6-way image classification set "Preprocessed_RiceLeafsv" from GitHub (shirleydhinakar/Plant-Leaf-Disease-Detection); label vocabulary: bacterial leaf blight, brown spot, healthy, leaf blast, leaf scald, narrow brown spot.

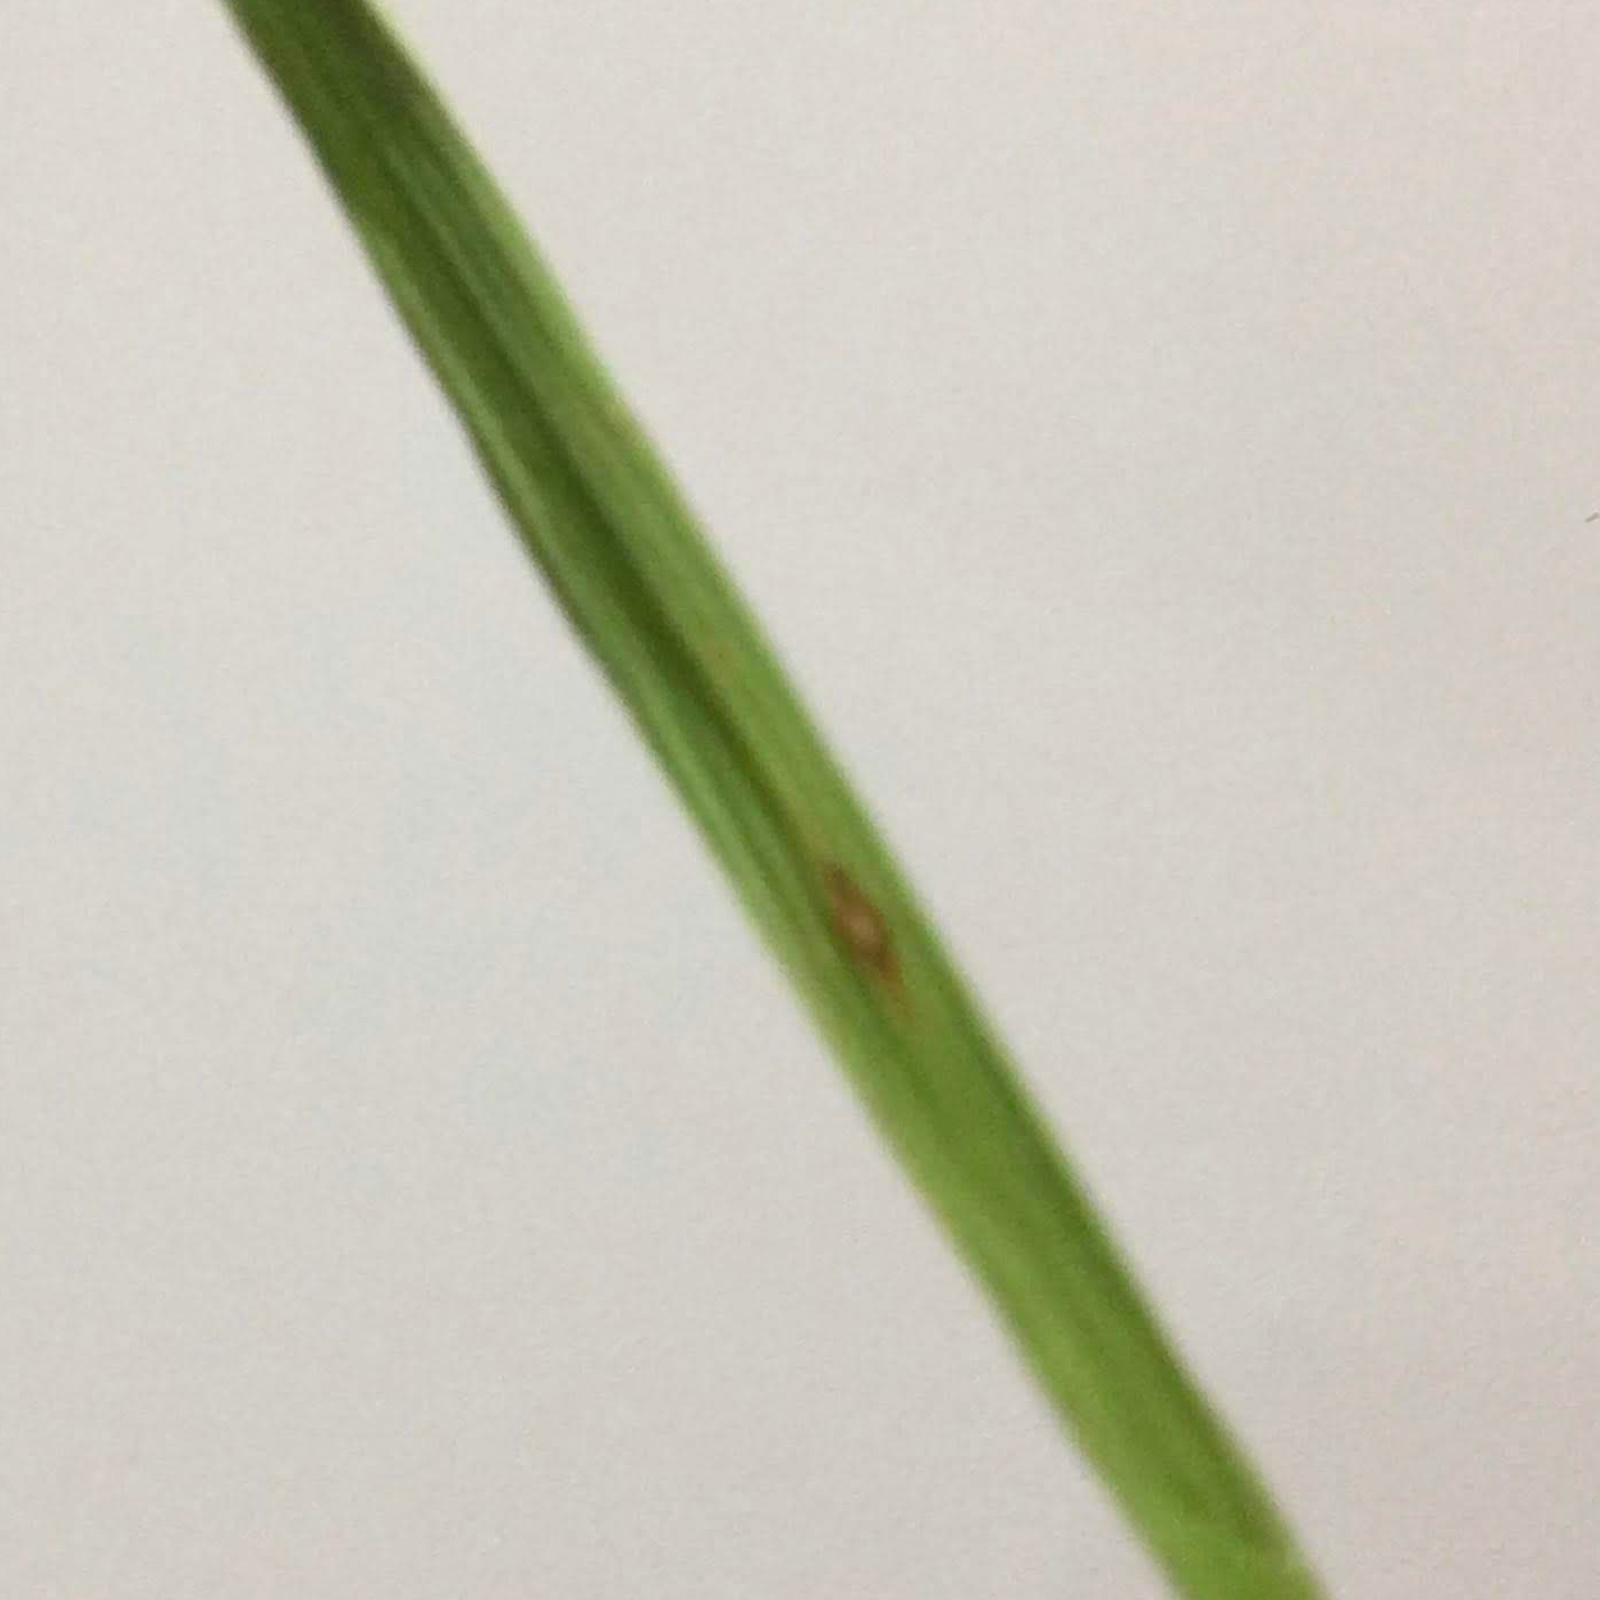
Label: leaf blast

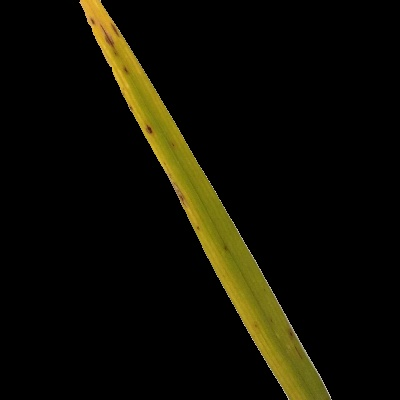
Label: brown spot

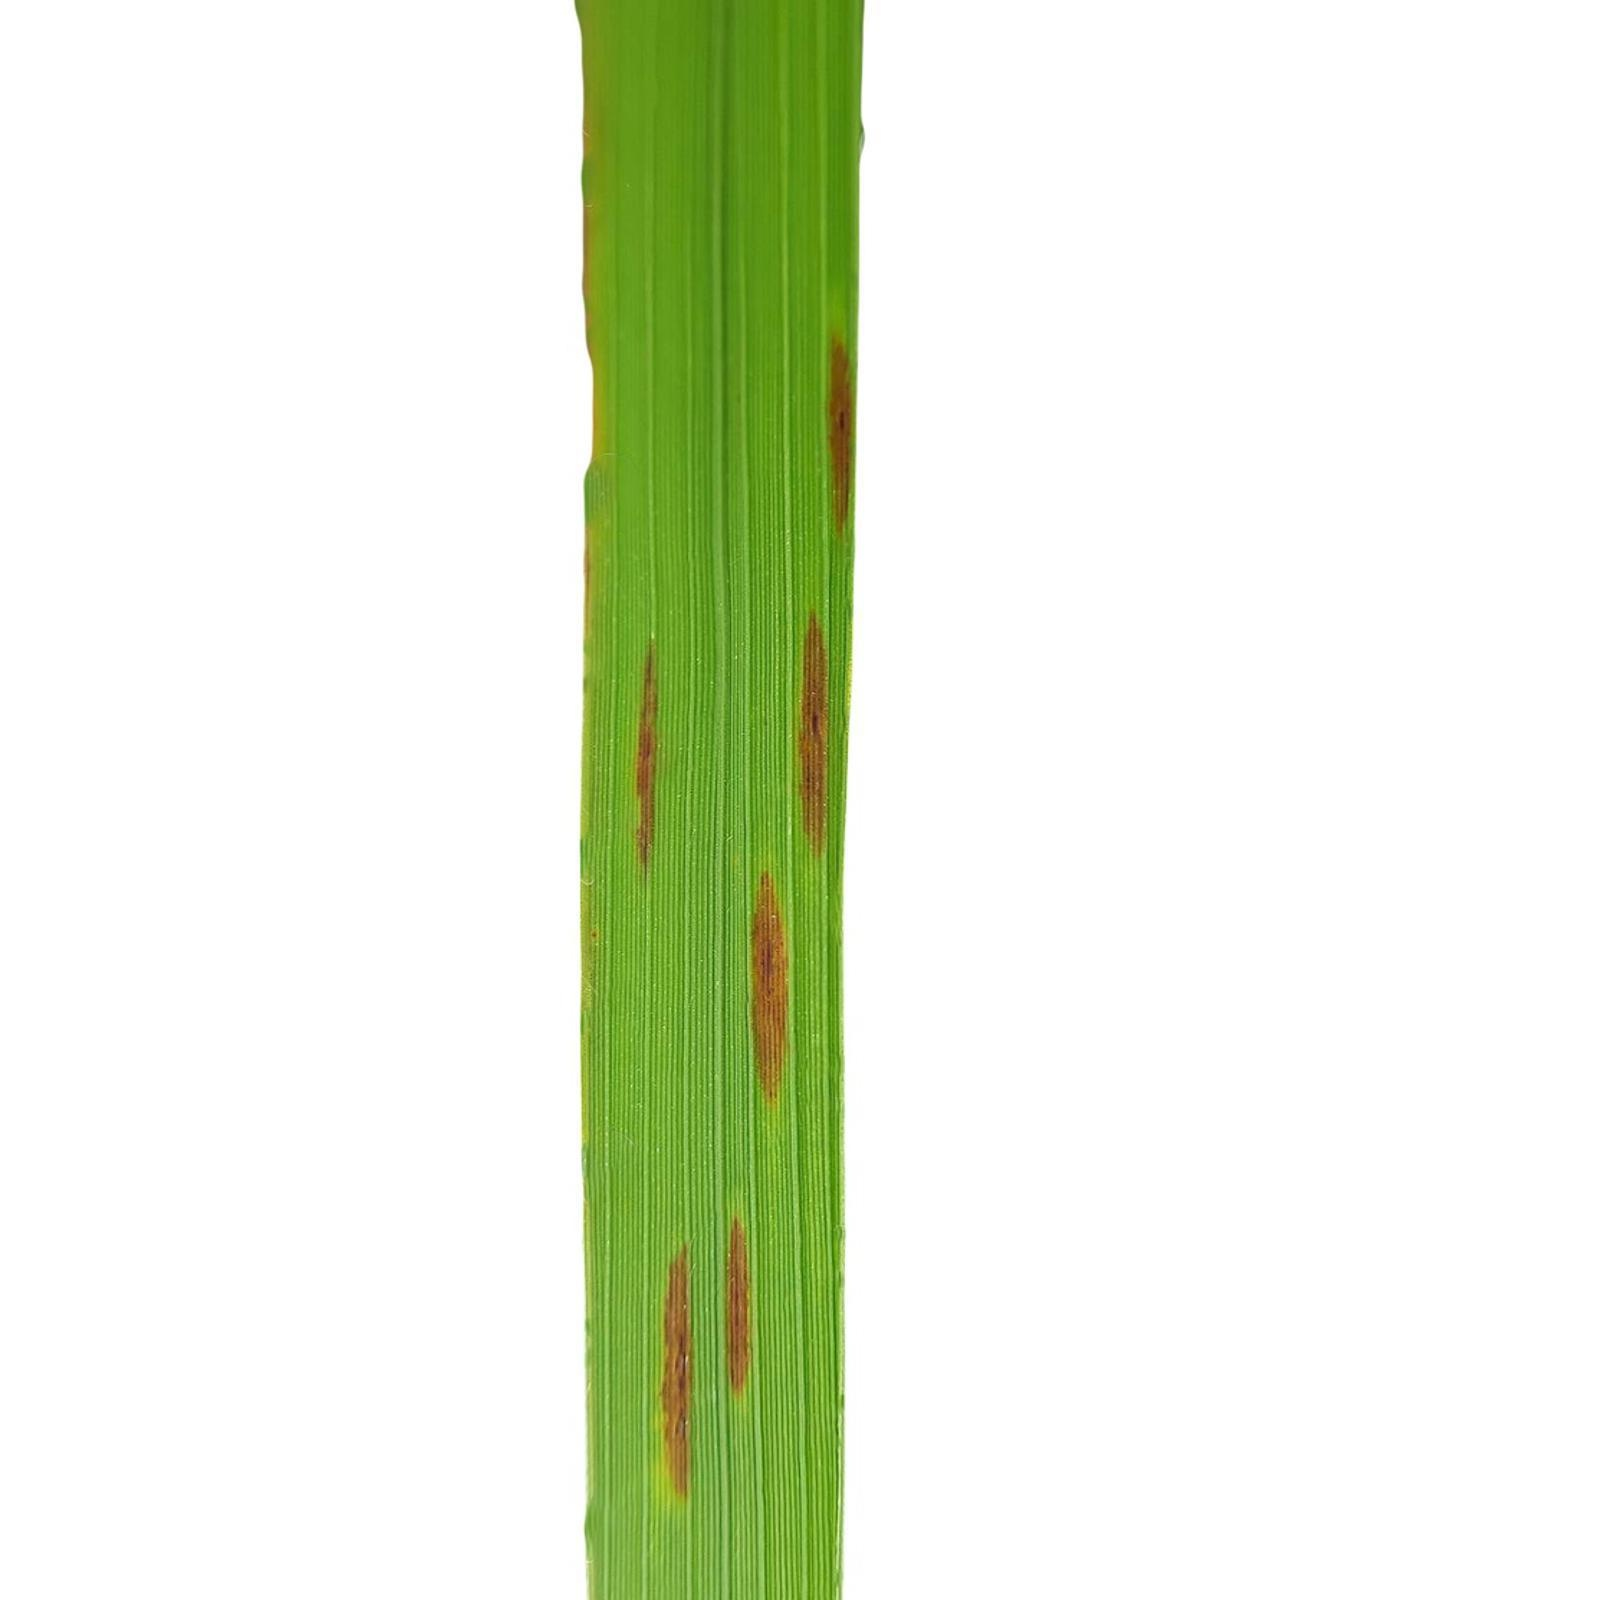
Label: narrow brown spot

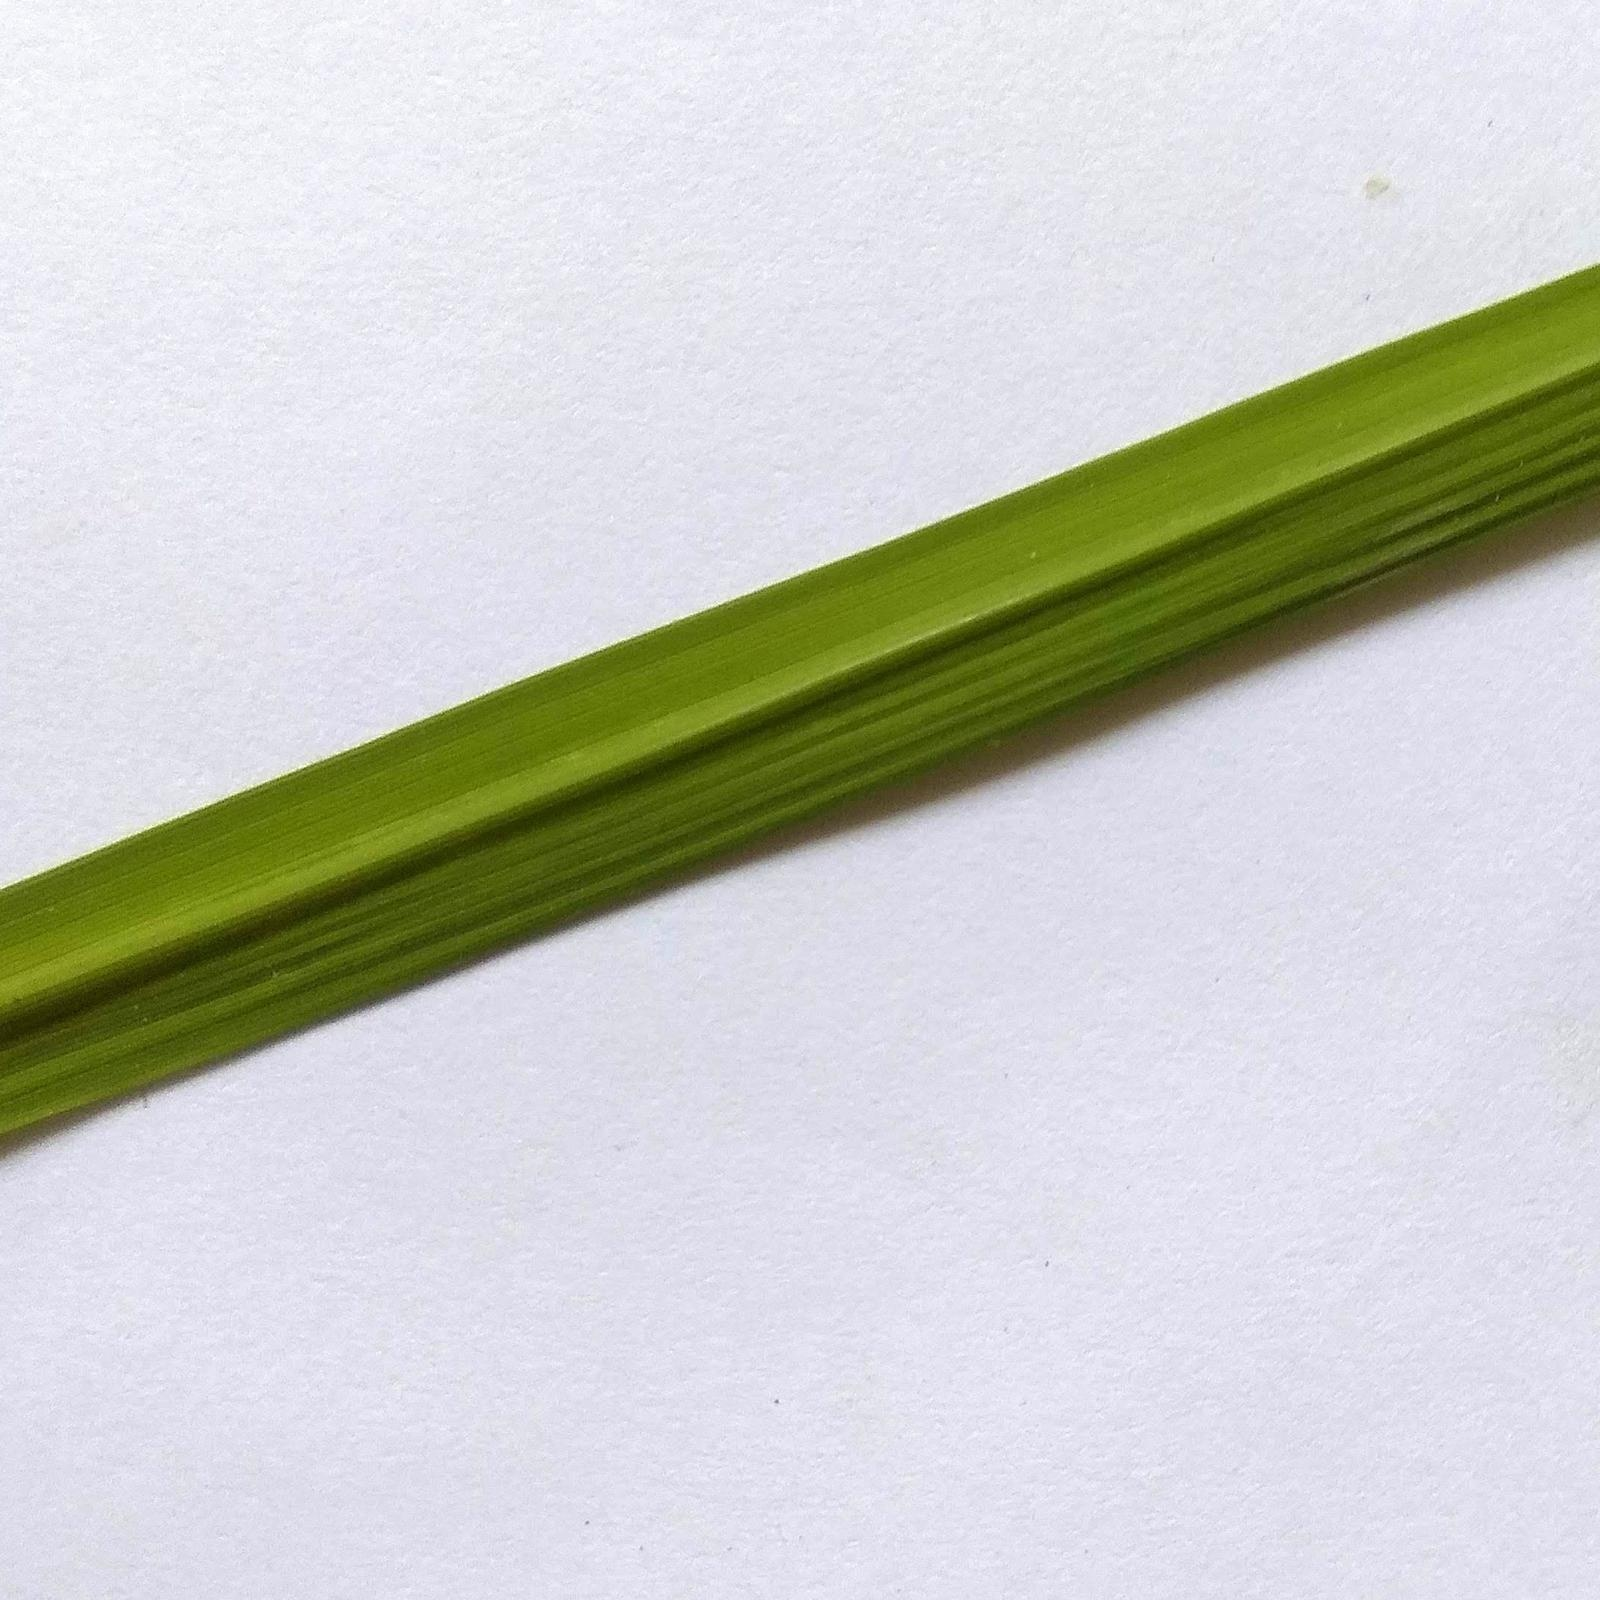
Label: healthy

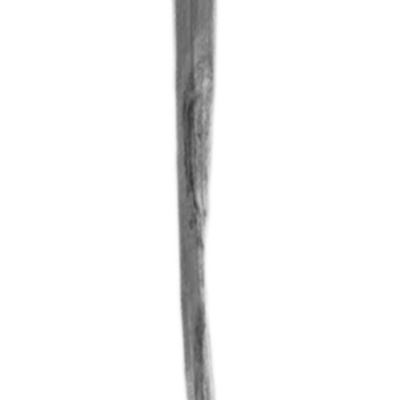
Label: leaf scald

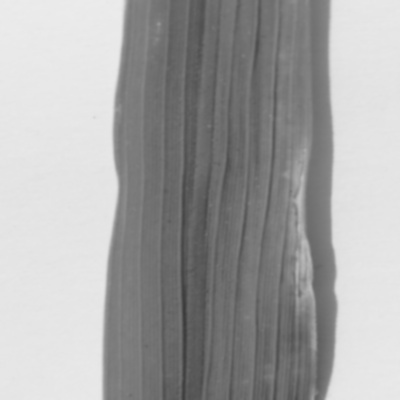
Label: bacterial leaf blight
